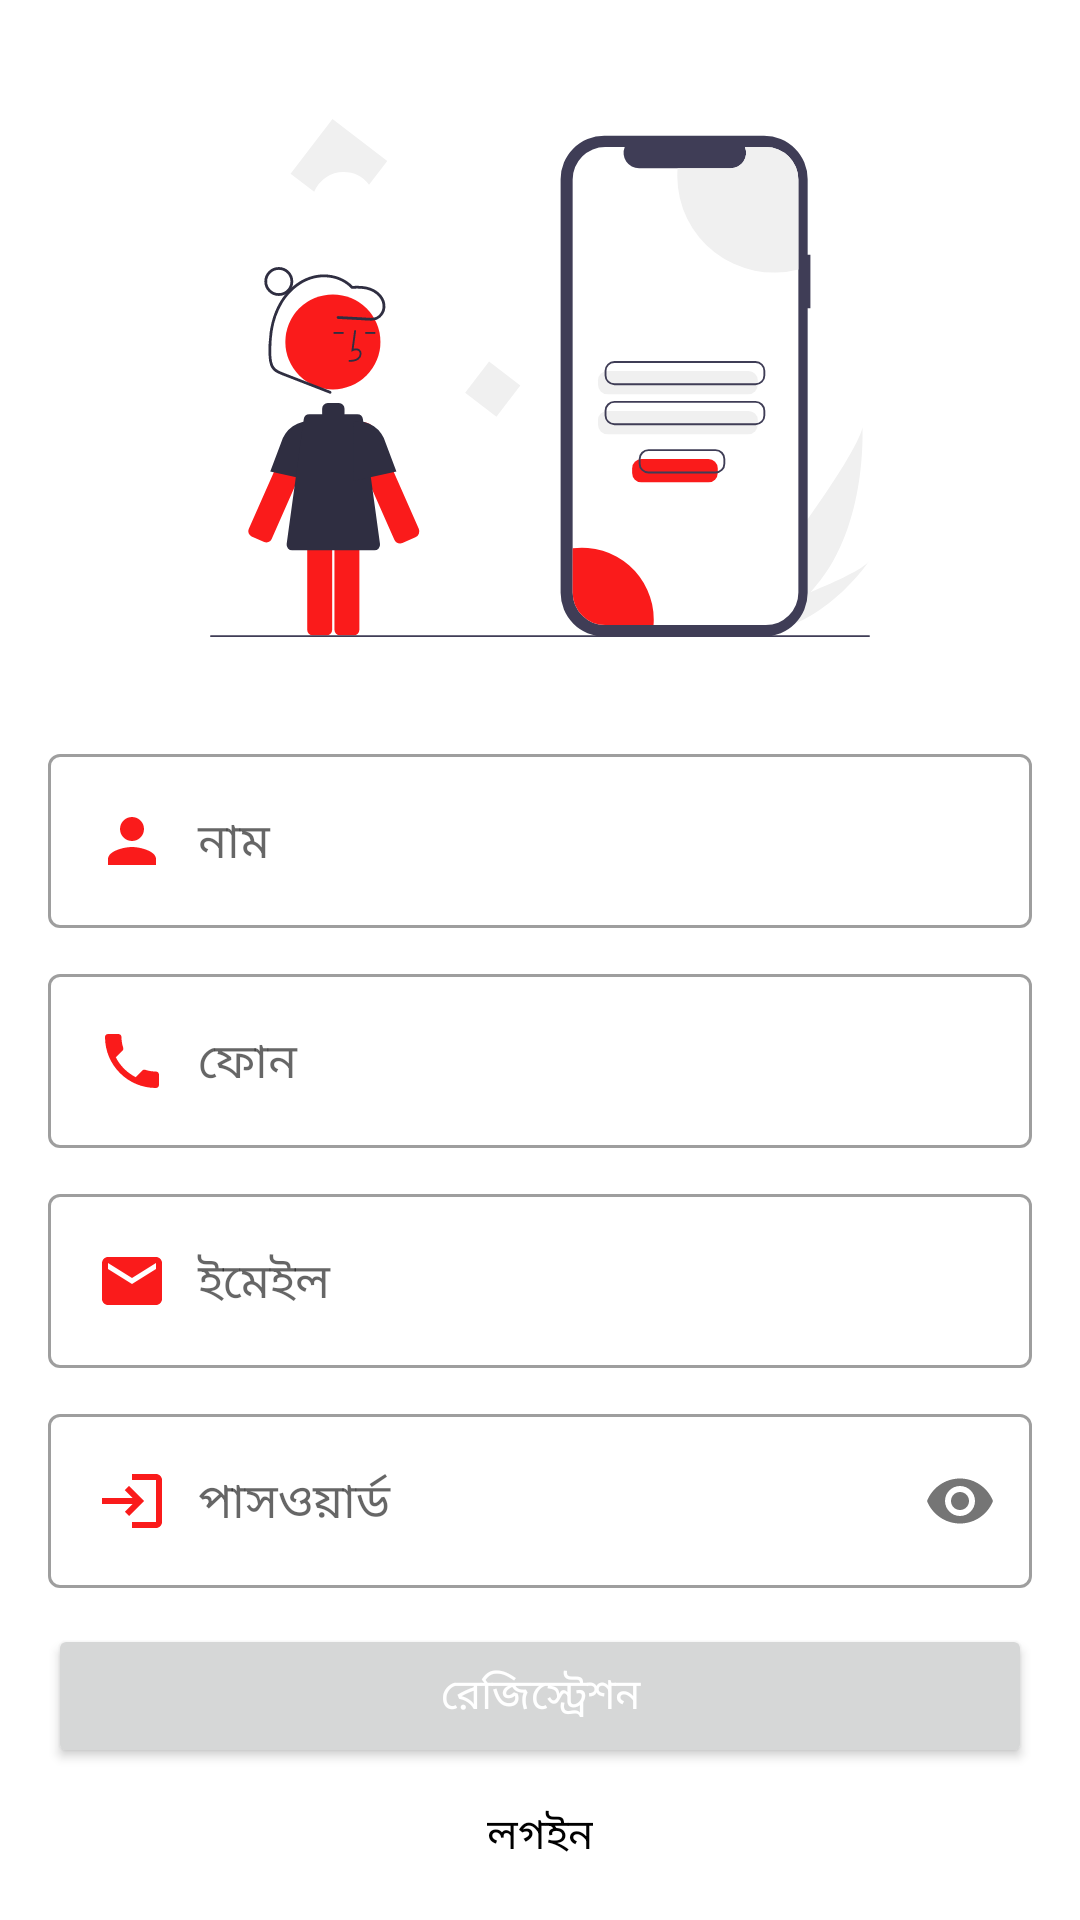

Here is an Android app screen rendered from its layout file. Give the layout XML and the strings, colors and styles it references.
<!-- AndroidManifest.xml: application theme Theme.Ecity -->
<!-- res/layout/activity_signup.xml -->
<?xml version="1.0" encoding="utf-8"?>
<ScrollView xmlns:android="http://schemas.android.com/apk/res/android"
    xmlns:app="http://schemas.android.com/apk/res-auto"
    xmlns:tools="http://schemas.android.com/tools"
    android:layout_width="match_parent"
    android:layout_height="match_parent"
    tools:context=".ui.SignupActivity">

    <androidx.constraintlayout.widget.ConstraintLayout
        android:layout_width="match_parent"
        android:layout_height="match_parent"
        android:padding="16dp">

        <ImageView
            android:id="@+id/imageView"
            android:layout_width="220dp"
            android:layout_height="220dp"
            android:src="@drawable/login"
            app:layout_constraintEnd_toEndOf="parent"
            app:layout_constraintStart_toStartOf="parent"
            app:layout_constraintTop_toTopOf="parent" />


        <com.google.android.material.textfield.TextInputLayout
            android:id="@+id/userName"
            style="@style/Widget.MaterialComponents.TextInputLayout.OutlinedBox"
            android:layout_width="match_parent"
            android:layout_height="match_parent"
            android:layout_marginTop="10dp"
            app:layout_constraintTop_toBottomOf="@id/imageView">

            <com.google.android.material.textfield.TextInputEditText
                android:id="@+id/inputName"
                android:layout_width="match_parent"
                android:layout_height="wrap_content"
                android:drawableLeft="@drawable/baseline_person_24"
                android:drawablePadding="10dp"
                android:fontFamily="@font/banglaregular"
                android:hint="নাম"
                android:inputType="text"
                android:textColor="@color/black" />

        </com.google.android.material.textfield.TextInputLayout>


        <com.google.android.material.textfield.TextInputLayout
            android:id="@+id/userPhone"
            style="@style/Widget.MaterialComponents.TextInputLayout.OutlinedBox"
            android:layout_width="match_parent"
            android:layout_height="match_parent"
            android:layout_marginTop="10dp"
            app:layout_constraintTop_toBottomOf="@id/userName">

            <com.google.android.material.textfield.TextInputEditText
                android:id="@+id/inputPhone"
                android:layout_width="match_parent"
                android:layout_height="wrap_content"
                android:drawableLeft="@drawable/baseline_phone_24"
                android:drawablePadding="10dp"
                android:fontFamily="@font/banglaregular"
                android:hint="ফোন"
                android:inputType="phone"
                android:textColor="@color/black" />

        </com.google.android.material.textfield.TextInputLayout>

        <com.google.android.material.textfield.TextInputLayout
            android:id="@+id/userInput"
            style="@style/Widget.MaterialComponents.TextInputLayout.OutlinedBox"
            android:layout_width="match_parent"
            android:layout_height="match_parent"
            android:layout_marginTop="10dp"
            app:layout_constraintTop_toBottomOf="@id/userPhone">

            <com.google.android.material.textfield.TextInputEditText
                android:id="@+id/inputEmail"
                android:layout_width="match_parent"
                android:layout_height="wrap_content"
                android:drawableLeft="@drawable/baseline_email_24"
                android:drawablePadding="10dp"
                android:fontFamily="@font/banglaregular"
                android:hint="ইমেইল"
                android:inputType="textEmailAddress"
                android:textColor="@color/black" />

        </com.google.android.material.textfield.TextInputLayout>

        <com.google.android.material.textfield.TextInputLayout
            android:id="@+id/userPassword"
            style="@style/Widget.MaterialComponents.TextInputLayout.OutlinedBox"
            android:layout_width="match_parent"
            android:layout_height="match_parent"
            android:layout_marginTop="10dp"
            app:layout_constraintTop_toBottomOf="@id/userInput"
            app:passwordToggleEnabled="true">

            <com.google.android.material.textfield.TextInputEditText
                android:id="@+id/inputPassword"
                android:layout_width="match_parent"
                android:layout_height="wrap_content"
                android:drawableStart="@drawable/baseline_login_24"
                android:drawablePadding="10dp"
                android:ems="15"
                android:fontFamily="@font/banglaregular"
                android:hint="পাসওয়ার্ড"
                android:inputType="textPassword"
                android:textColor="@color/black" />

        </com.google.android.material.textfield.TextInputLayout>

        <Button
            android:id="@+id/regBtn"
            android:layout_width="match_parent"
            android:layout_height="wrap_content"
            android:layout_marginTop="12dp"
            android:text="রেজিস্ট্রেশন"
            android:textColor="@color/white"
            app:layout_constraintTop_toBottomOf="@id/userPassword" />

        <TextView
            android:id="@+id/loginBtn"
            android:layout_width="wrap_content"
            android:layout_height="wrap_content"
            android:layout_marginTop="12dp"
            android:text="লগইন"
            android:textColor="@color/black"
            app:layout_constraintEnd_toEndOf="parent"
            app:layout_constraintStart_toStartOf="parent"
            app:layout_constraintTop_toBottomOf="@id/regBtn" />


    </androidx.constraintlayout.widget.ConstraintLayout>


</ScrollView>
<!-- resources referenced by this layout -->
<resources>
  <color name="black">#FF000000</color>
  <color name="white">#FFFFFFFF</color>
  <!-- drawable baseline_email_24 (drawable) -->
  <vector xmlns:android="http://schemas.android.com/apk/res/android"
      android:width="24dp"
      android:height="24dp"
      android:tint="#FA1B1B"
      android:viewportWidth="24"
      android:viewportHeight="24">
      <path
          android:fillColor="@android:color/white"
          android:pathData="M20,4L4,4c-1.1,0 -1.99,0.9 -1.99,2L2,18c0,1.1 0.9,2 2,2h16c1.1,0 2,-0.9 2,-2L22,6c0,-1.1 -0.9,-2 -2,-2zM20,8l-8,5 -8,-5L4,6l8,5 8,-5v2z" />
  </vector>
  <!-- drawable baseline_login_24 (drawable) -->
  <vector xmlns:android="http://schemas.android.com/apk/res/android"
      android:width="24dp"
      android:height="24dp"
      android:autoMirrored="true"
      android:tint="#FA1B1B"
      android:viewportWidth="24"
      android:viewportHeight="24">
      <path
          android:fillColor="@android:color/white"
          android:pathData="M11,7L9.6,8.4l2.6,2.6H2v2h10.2l-2.6,2.6L11,17l5,-5L11,7zM20,19h-8v2h8c1.1,0 2,-0.9 2,-2V5c0,-1.1 -0.9,-2 -2,-2h-8v2h8V19z" />
  </vector>
  <!-- drawable baseline_person_24 (drawable) -->
  <vector android:height="24dp" android:tint="#FA1B1B"
      android:viewportHeight="24" android:viewportWidth="24"
      android:width="24dp" xmlns:android="http://schemas.android.com/apk/res/android">
      <path android:fillColor="@android:color/white" android:pathData="M12,12c2.21,0 4,-1.79 4,-4s-1.79,-4 -4,-4 -4,1.79 -4,4 1.79,4 4,4zM12,14c-2.67,0 -8,1.34 -8,4v2h16v-2c0,-2.66 -5.33,-4 -8,-4z"/>
  </vector>
  <!-- drawable baseline_phone_24 (drawable) -->
  <vector android:height="24dp" android:tint="#FA1B1B"
      android:viewportHeight="24" android:viewportWidth="24"
      android:width="24dp" xmlns:android="http://schemas.android.com/apk/res/android">
      <path android:fillColor="@android:color/white" android:pathData="M6.62,10.79c1.44,2.83 3.76,5.14 6.59,6.59l2.2,-2.2c0.27,-0.27 0.67,-0.36 1.02,-0.24 1.12,0.37 2.33,0.57 3.57,0.57 0.55,0 1,0.45 1,1V20c0,0.55 -0.45,1 -1,1 -9.39,0 -17,-7.61 -17,-17 0,-0.55 0.45,-1 1,-1h3.5c0.55,0 1,0.45 1,1 0,1.25 0.2,2.45 0.57,3.57 0.11,0.35 0.03,0.74 -0.25,1.02l-2.2,2.2z"/>
  </vector>
  <!-- drawable login: vector/xml drawable (drawable, 7774 chars, omitted) -->
  <style name="Theme.Ecity" parent="Theme.MaterialComponents.Light.NoActionBar">
          
          <item name="fontFamily">@font/banglaregular</item>
          <item name="colorPrimary">@color/colorPrimary</item>
          <item name="colorPrimaryVariant">@color/colorPrimary</item>
          <item name="colorOnPrimary">@color/white</item>
          
          <item name="colorSecondary">@color/teal_200</item>
          <item name="colorSecondaryVariant">@color/teal_700</item>
          <item name="colorOnSecondary">@color/black</item>
          
          <item name="android:statusBarColor">?attr/colorPrimaryVariant</item>
  
      </style>
  <color name="colorPrimary">#FA1B1B</color>
  <color name="teal_200">#FF03DAC5</color>
  <color name="teal_700">#FF018786</color>
</resources>
